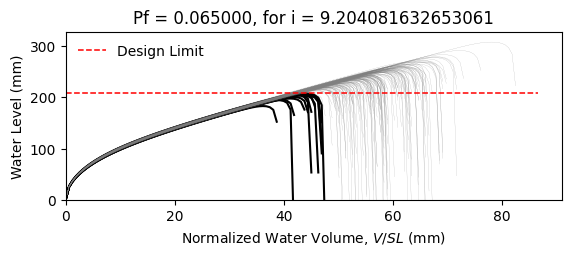

The data file committed next to this chart (first rows):
W12X14, L = 360.0 in, slope = 0.020833333333333332 in/in, dead load = 6.944444444444444e-05 kip/in…
zwlim AISC Appendix 2, zwlim DAMP, zwlim Proposed for ASCE 7, zwlim Neglect Ponding, dhnom Denver, dhnom New York, dhnom New Orleans, dh Denver, dh New York, dh New Orleans, dmax
7.519, 6.729, 6.843, 9.056, 0.7595, 0.7595, 0.7595, 2.221, 2.221, 2.221, 9.846, Safe, 
7.519, 6.729, 6.843, 9.056, 0.7595, 0.7595, 0.7595, 2.221, 2.221, 2.221, 8.883, Safe, 
7.519, 6.729, 6.843, 9.056, 0.7595, 0.7595, 0.7595, 2.221, 2.221, 2.221, 8.771, Safe, 
7.519, 6.729, 6.843, 9.056, 0.7595, 0.7595, 0.7595, 2.221, 2.221, 2.221, 10.11, Safe, 
7.519, 6.729, 6.843, 9.056, 0.7595, 0.7595, 0.7595, 2.221, 2.221, 2.221, 8.266, Safe, 
7.519, 6.729, 6.843, 9.056, 0.7595, 0.7595, 0.7595, 2.221, 2.221, 2.221, 12.12, Safe, 
7.519, 6.729, 6.843, 9.056, 0.7595, 0.7595, 0.7595, 2.221, 2.221, 2.221, 9.309, Safe, 
7.519, 6.729, 6.843, 9.056, 0.7595, 0.7595, 0.7595, 2.221, 2.221, 2.221, 8.549, Safe, 
7.519, 6.729, 6.843, 9.056, 0.7595, 0.7595, 0.7595, 2.221, 2.221, 2.221, 9.773, Safe, 
7.519, 6.729, 6.843, 9.056, 0.7595, 0.7595, 0.7595, 2.221, 2.221, 2.221, 9.191, Safe, 
7.519, 6.729, 6.843, 9.056, 0.7595, 0.7595, 0.7595, 2.221, 2.221, 2.221, 8.044, Fail, 
7.519, 6.729, 6.843, 9.056, 0.7595, 0.7595, 0.7595, 2.221, 2.221, 2.221, 7.895, Fail, 
7.519, 6.729, 6.843, 9.056, 0.7595, 0.7595, 0.7595, 2.221, 2.221, 2.221, 10.05, Safe, 
7.519, 6.729, 6.843, 9.056, 0.7595, 0.7595, 0.7595, 2.221, 2.221, 2.221, 8.744, Safe, 
7.519, 6.729, 6.843, 9.056, 0.7595, 0.7595, 0.7595, 2.221, 2.221, 2.221, 9.919, Safe, 
7.519, 6.729, 6.843, 9.056, 0.7595, 0.7595, 0.7595, 2.221, 2.221, 2.221, 9.192, Safe, 
7.519, 6.729, 6.843, 9.056, 0.7595, 0.7595, 0.7595, 2.221, 2.221, 2.221, 9.449, Safe, 
7.519, 6.729, 6.843, 9.056, 0.7595, 0.7595, 0.7595, 2.221, 2.221, 2.221, 10.37, Safe, 
7.519, 6.729, 6.843, 9.056, 0.7595, 0.7595, 0.7595, 2.221, 2.221, 2.221, 8.648, Safe, 
7.519, 6.729, 6.843, 9.056, 0.7595, 0.7595, 0.7595, 2.221, 2.221, 2.221, 9.123, Safe, 
7.519, 6.729, 6.843, 9.056, 0.7595, 0.7595, 0.7595, 2.221, 2.221, 2.221, 8.459, Safe, 
7.519, 6.729, 6.843, 9.056, 0.7595, 0.7595, 0.7595, 2.221, 2.221, 2.221, 9.938, Safe, 
7.519, 6.729, 6.843, 9.056, 0.7595, 0.7595, 0.7595, 2.221, 2.221, 2.221, 9.909, Safe, 
7.519, 6.729, 6.843, 9.056, 0.7595, 0.7595, 0.7595, 2.221, 2.221, 2.221, 9.291, Safe, 
7.519, 6.729, 6.843, 9.056, 0.7595, 0.7595, 0.7595, 2.221, 2.221, 2.221, 9.08, Safe, 
7.519, 6.729, 6.843, 9.056, 0.7595, 0.7595, 0.7595, 2.221, 2.221, 2.221, 8.051, Fail, 
7.519, 6.729, 6.843, 9.056, 0.7595, 0.7595, 0.7595, 2.221, 2.221, 2.221, 9.812, Safe, 
7.519, 6.729, 6.843, 9.056, 0.7595, 0.7595, 0.7595, 2.221, 2.221, 2.221, 9.318, Safe, 
7.519, 6.729, 6.843, 9.056, 0.7595, 0.7595, 0.7595, 2.221, 2.221, 2.221, 8.662, Safe, 
7.519, 6.729, 6.843, 9.056, 0.7595, 0.7595, 0.7595, 2.221, 2.221, 2.221, 10.43, Safe, 
7.519, 6.729, 6.843, 9.056, 0.7595, 0.7595, 0.7595, 2.221, 2.221, 2.221, 9.724, Safe, 
7.519, 6.729, 6.843, 9.056, 0.7595, 0.7595, 0.7595, 2.221, 2.221, 2.221, 9.649, Safe, 
7.519, 6.729, 6.843, 9.056, 0.7595, 0.7595, 0.7595, 2.221, 2.221, 2.221, 8.845, Safe, 
7.519, 6.729, 6.843, 9.056, 0.7595, 0.7595, 0.7595, 2.221, 2.221, 2.221, 10.35, Safe, 
7.519, 6.729, 6.843, 9.056, 0.7595, 0.7595, 0.7595, 2.221, 2.221, 2.221, 9.853, Safe, 
7.519, 6.729, 6.843, 9.056, 0.7595, 0.7595, 0.7595, 2.221, 2.221, 2.221, 8.623, Safe, 
7.519, 6.729, 6.843, 9.056, 0.7595, 0.7595, 0.7595, 2.221, 2.221, 2.221, 9.442, Safe, 
7.519, 6.729, 6.843, 9.056, 0.7595, 0.7595, 0.7595, 2.221, 2.221, 2.221, 9.8, Safe, 
7.519, 6.729, 6.843, 9.056, 0.7595, 0.7595, 0.7595, 2.221, 2.221, 2.221, 10.23, Safe, 
7.519, 6.729, 6.843, 9.056, 0.7595, 0.7595, 0.7595, 2.221, 2.221, 2.221, 8.127, Fail, 
7.519, 6.729, 6.843, 9.056, 0.7595, 0.7595, 0.7595, 2.221, 2.221, 2.221, 10.57, Safe, 
7.519, 6.729, 6.843, 9.056, 0.7595, 0.7595, 0.7595, 2.221, 2.221, 2.221, 8.971, Safe, 
7.519, 6.729, 6.843, 9.056, 0.7595, 0.7595, 0.7595, 2.221, 2.221, 2.221, 9.149, Safe, 
7.519, 6.729, 6.843, 9.056, 0.7595, 0.7595, 0.7595, 2.221, 2.221, 2.221, 9.218, Safe, 
7.519, 6.729, 6.843, 9.056, 0.7595, 0.7595, 0.7595, 2.221, 2.221, 2.221, 10.15, Safe, 
7.519, 6.729, 6.843, 9.056, 0.7595, 0.7595, 0.7595, 2.221, 2.221, 2.221, 8.267, Safe, 
7.519, 6.729, 6.843, 9.056, 0.7595, 0.7595, 0.7595, 2.221, 2.221, 2.221, 9.436, Safe, 
7.519, 6.729, 6.843, 9.056, 0.7595, 0.7595, 0.7595, 2.221, 2.221, 2.221, 8.684, Safe, 
7.519, 6.729, 6.843, 9.056, 0.7595, 0.7595, 0.7595, 2.221, 2.221, 2.221, 9.416, Safe, 
7.519, 6.729, 6.843, 9.056, 0.7595, 0.7595, 0.7595, 2.221, 2.221, 2.221, 8.606, Safe, 
7.519, 6.729, 6.843, 9.056, 0.7595, 0.7595, 0.7595, 2.221, 2.221, 2.221, 9.871, Safe, 
7.519, 6.729, 6.843, 9.056, 0.7595, 0.7595, 0.7595, 2.221, 2.221, 2.221, 7.686, Fail, 
7.519, 6.729, 6.843, 9.056, 0.7595, 0.7595, 0.7595, 2.221, 2.221, 2.221, 9.469, Safe, 
7.519, 6.729, 6.843, 9.056, 0.7595, 0.7595, 0.7595, 2.221, 2.221, 2.221, 8.845, Safe, 
7.519, 6.729, 6.843, 9.056, 0.7595, 0.7595, 0.7595, 2.221, 2.221, 2.221, 10.6, Safe, 
7.519, 6.729, 6.843, 9.056, 0.7595, 0.7595, 0.7595, 2.221, 2.221, 2.221, 8.559, Safe, 
7.519, 6.729, 6.843, 9.056, 0.7595, 0.7595, 0.7595, 2.221, 2.221, 2.221, 9.201, Safe, 
7.519, 6.729, 6.843, 9.056, 0.7595, 0.7595, 0.7595, 2.221, 2.221, 2.221, 8.649, Safe, 
7.519, 6.729, 6.843, 9.056, 0.7595, 0.7595, 0.7595, 2.221, 2.221, 2.221, 8.188, Fail, 
... 142 more rows
